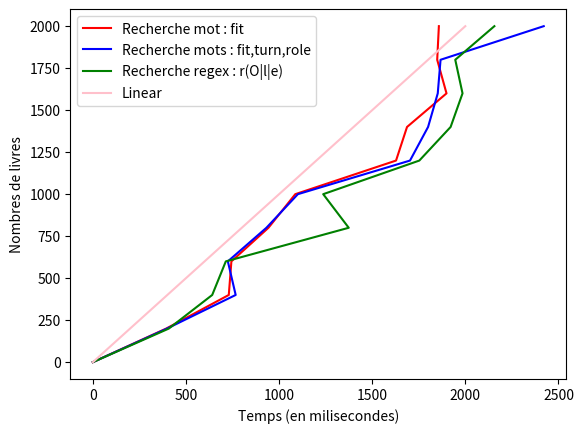

The matplotlib source for this figure:
import matplotlib.pyplot as plt

#Test de performances 
axes = [0,200,400,600,800,1000,1200,1400,1600,1800,2000]

#Algorithmes de recherche
dataClassique = [0,394,730,744,943,1087,1628,1687,1899,1849,1858]
dataMultiple = [0,398,767,725,932,1101,1703,1800,1852,1867,2421]
dataRegex = [0,408,641,714,1374,1237,1753,1921,1985,1946,2156]


# Plots
plt.plot(dataClassique,axes,"r",label='Recherche mot : fit')
plt.plot(dataMultiple,axes,"b",label='Recherche mots : fit,turn,role')
plt.plot(dataRegex,axes,"g",label='Recherche regex : r(O|l|e)')
plt.plot(axes,axes,"pink",label='Linear')
plt.legend()
plt.ylabel('Nombres de livres')
plt.xlabel('Temps (en milisecondes)')
plt.show()







plt.show()
# plt.savefig("RechercheAlgo.png")
# plt.close()

